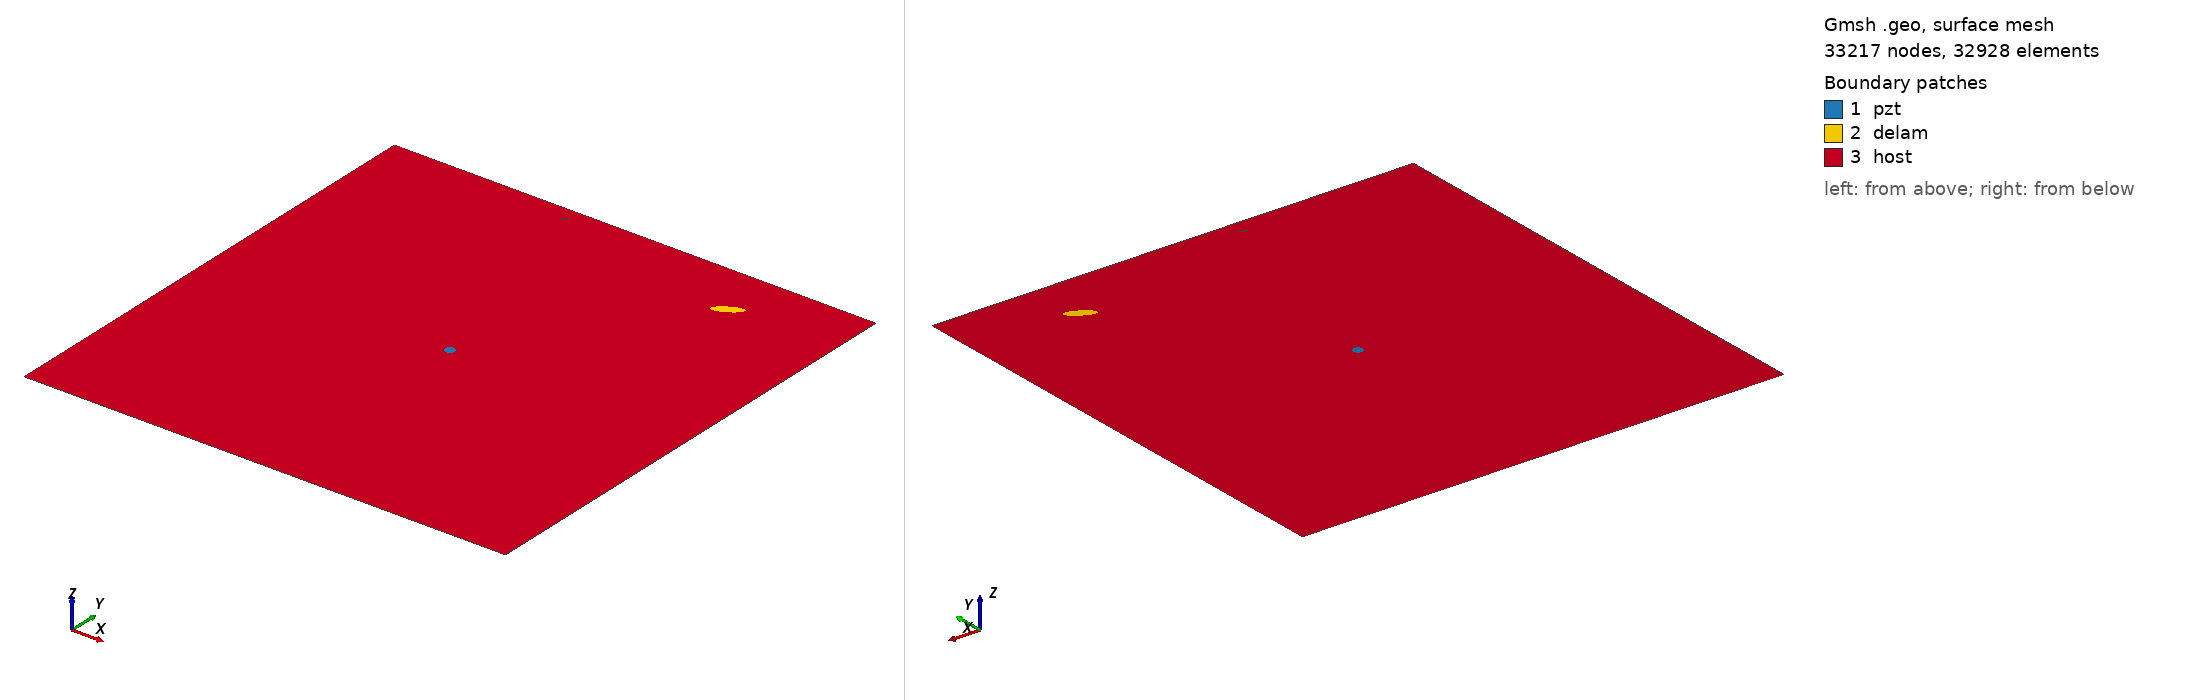

Gmsh geometry script, surface-meshed: 33217 nodes, 32928 surface elements. Boundary patches (legend numbers): 1 pzt, 2 delam, 3 host. Left view from above one corner, right view from below the opposite corner. Legend entries are the model's physical surfaces. The drawing asked Gmsh for element sizes between 1% and 20% of the model's largest extent; the script's own settings can give other sizes.

=== m2_331_delam1_position_no_88_a_15mm_b_5mm_angle_30.geo (drawn) ===
SetFactory("OpenCASCADE");
L=0.500000; 
W=0.500000; 
a=0.015000; 
b=0.005000; 
x=0.388889; 
y=0.444444; 
alpha=0.166667 *Pi; 
r=0.005000; 
xpzt=0.250000; 
ypzt=0.250000; 
//+
Point(1) = {0, 0, 0, 1.0};
//+
Point(2) = {L, 0, 0, 1.0};
//+
Point(3) = {L, W, 0, 1.0};
//+
Point(4) = {0, W, 0, 1.0};
//+
Line(1) = {1, 2};
//+
Line(2) = {2, 3};
//+
Line(3) = {3, 4};
//+
Line(4) = {4, 1};
//+
Circle(5) = {xpzt, ypzt, -0, r, 0, 2*Pi};
//+
Ellipse(6) = {x, y, -0, a, b, 0, 2*Pi};
//+
Rotate {{0, 0, 1}, {x, y, 0}, alpha} {
  Curve{6}; 
}
//+
Curve Loop(1) = {4, 1, 2, 3};
//+
Curve Loop(2) = {6};
//+
Curve Loop(3) = {5};
//+
Curve Loop(4) = {6};
//+
Curve Loop(5) = {5};
//+
Plane Surface(1) = {5};
//+
Plane Surface(2) = {4};
//+
Plane Surface(3) = {1, 2, 3};
//+
Point(9) = {xpzt, ypzt, 0, 1.0};
//+
Point{9} In Surface {1};// mesh node at centre of pzt
//+
Physical Surface("pzt") = {1};
//+
Physical Surface("delam") = {2};
//+
Physical Surface("host") = {3};

Mesh.Algorithm = 6; // Frontal
Mesh.CharacteristicLengthFactor = 0.070000;
Mesh.CharacteristicLengthMin = 0.001000;
Mesh.CharacteristicLengthMax = 0.200000;
Mesh.RecombineAll = 1; // Apply recombination algorithm
Mesh.SubdivisionAlgorithm = 1; // 1: all quadrangles
Mesh.Smoothing = 1;
